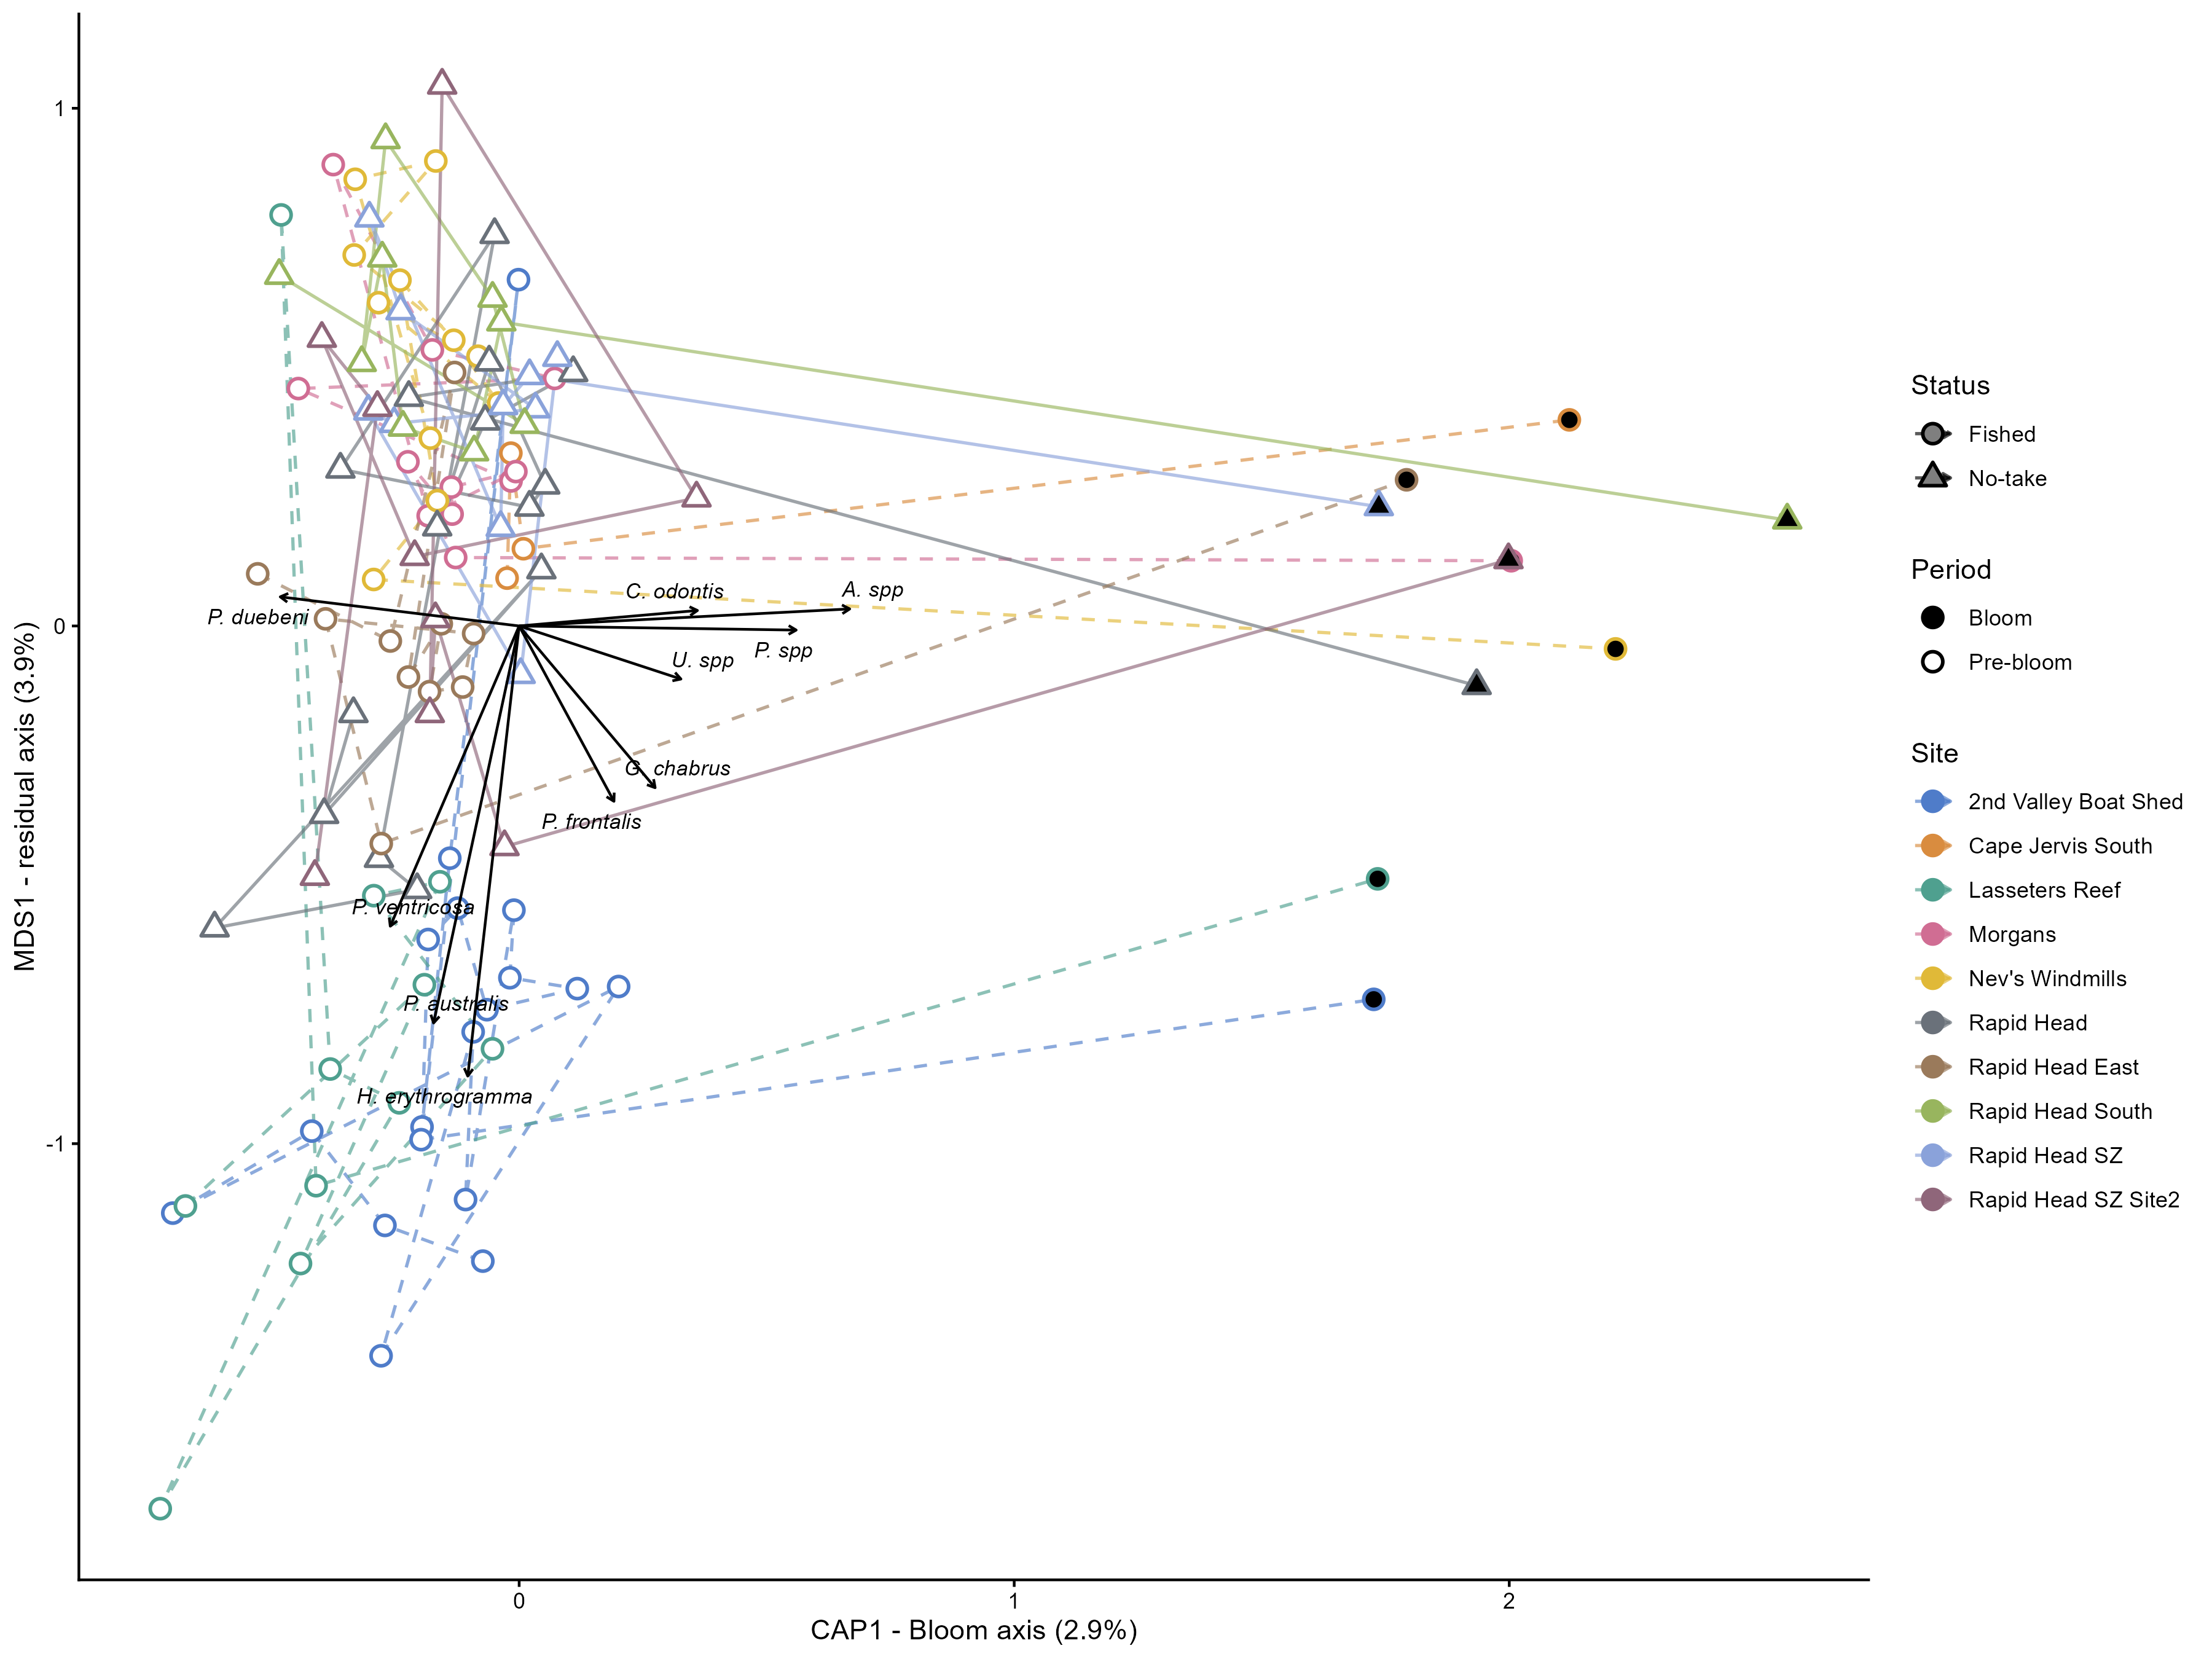

The file beside this chart, header and first rows:
site_name, status, CAP1, MDS1, n_events
2nd Valley Boat Shed, Fished, -0.04403, -0.7776, 19
Cape Jervis South, Fished, 0.5222, 0.2434, 4
Lasseters Reef, Fished, -0.1934, -0.7612, 12
Morgans, Fished, 0.02056, 0.351, 12
Nev's Windmills, Fished, -0.003165, 0.4937, 12
Rapid Head, No-take, -0.03748, 0.09406, 16
Rapid Head East, Fished, -0.05126, 0.007562, 11
Rapid Head SZ, No-take, 0.06379, 0.3978, 11
Rapid Head SZ Site2, No-take, 0.05132, 0.1465, 10
Rapid Head South, No-take, 0.08081, 0.5369, 10
